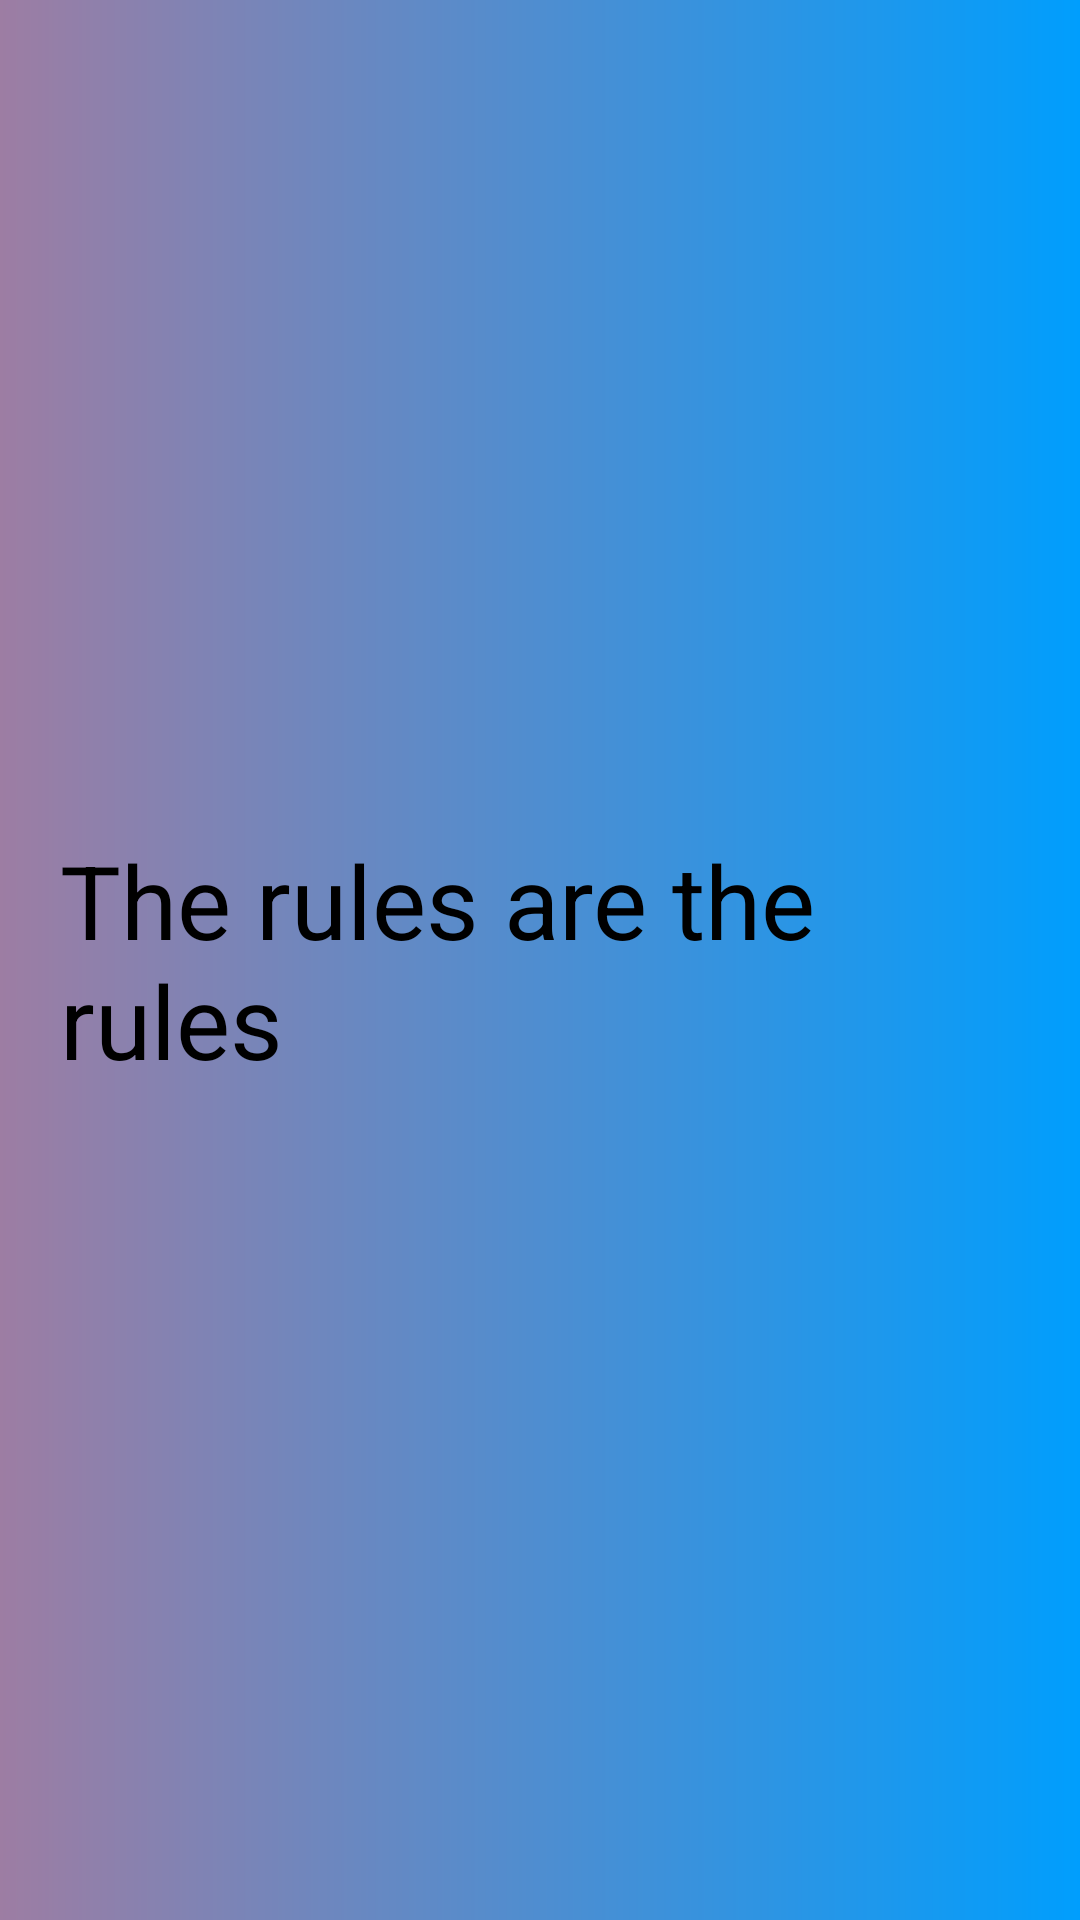

The Android layout XML behind this screen, and the referenced resources:
<!-- AndroidManifest.xml: application theme Theme.WhatAreYouDrawing -->
<!-- res/layout/activity_rules.xml -->
<?xml version="1.0" encoding="utf-8"?>
<androidx.constraintlayout.widget.ConstraintLayout xmlns:android="http://schemas.android.com/apk/res/android"
    xmlns:app="http://schemas.android.com/apk/res-auto"
    xmlns:tools="http://schemas.android.com/tools"
    android:layout_width="match_parent"
    android:layout_height="match_parent"
    android:background="@drawable/custom_background"
    android:padding="20dp"
    >


    <TextView
        android:id="@+id/textViewTitle"
        android:layout_width="wrap_content"
        android:layout_height="wrap_content"
        android:text="The rules are the rules"
        android:textAppearance="@style/TextAppearance.AppCompat.Display1"
        android:textColor="#000000"
        app:layout_constraintBottom_toBottomOf="parent"
        app:layout_constraintEnd_toEndOf="parent"
        app:layout_constraintStart_toStartOf="parent"
        app:layout_constraintTop_toTopOf="parent" />




</androidx.constraintlayout.widget.ConstraintLayout>
<!-- resources referenced by this layout -->
<resources>
  <!-- drawable custom_background (drawable) -->
  <?xml version="1.0" encoding="utf-8"?>
  <shape xmlns:android="http://schemas.android.com/apk/res/android" android:shape="rectangle">
  
  
      <gradient android:startColor="#9D7DA3" android:endColor="#009EFD" android:type="linear"></gradient>
  
  
  
  </shape>
  <style name="Theme.WhatAreYouDrawing" parent="Theme.MaterialComponents.DayNight.NoActionBar">
          
          <item name="colorPrimary">@color/purple_500</item>
          <item name="colorPrimaryVariant">@color/purple_700</item>
          <item name="colorOnPrimary">@color/white</item>
          
          <item name="colorSecondary">@color/teal_200</item>
          <item name="colorSecondaryVariant">@color/teal_700</item>
          <item name="colorOnSecondary">@color/black</item>
          
          <item name="android:statusBarColor" tools:targetApi="l">?attr/colorPrimaryVariant</item>
          
      </style>
  <color name="purple_500">#FF6200EE</color>
  <color name="purple_700">#FF3700B3</color>
  <color name="white">#FFFFFFFF</color>
  <color name="teal_200">#FF03DAC5</color>
  <color name="teal_700">#FF018786</color>
  <color name="black">#FF000000</color>
</resources>
